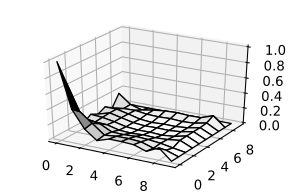

Source data for this figure (header and first rows):
, 0, 1, 2, 3, 4, 5, 6, 7, 8, 9
0, 1.0, 0.428, 0.197, 0.075, 0.128, 0.127, 0.119, 0.065, 0.144, 0.0
1, 0.694, 0.343, 0.219, 0.092, 0.108, 0.11, 0.099, 0.047, 0.054, 0.0
2, 0.256, 0.183, 0.159, 0.079, 0.075, 0.083, 0.074, 0.056, 0.026, 0.0
3, 0.05, 0.097, 0.089, 0.048, 0.038, 0.048, 0.041, 0.049, 0.071, 0.0
4, 0.117, 0.104, 0.075, 0.038, 0.025, 0.028, 0.02, 0.036, 0.074, 0.0
5, 0.066, 0.113, 0.077, 0.041, 0.027, 0.032, 0.028, 0.043, 0.075, 0.0
6, 0.113, 0.112, 0.075, 0.034, 0.02, 0.029, 0.027, 0.041, 0.074, 0.0
7, 0.046, 0.068, 0.072, 0.049, 0.043, 0.05, 0.04, 0.05, 0.084, 0.0
8, 0.197, 0.071, 0.025, 0.054, 0.072, 0.079, 0.07, 0.072, 0.129, 0.0
9, 0.0, 0.0, 0.0, 0.0, 0.0, 0.0, 0.0, 0.0, 0.0, 0.0
